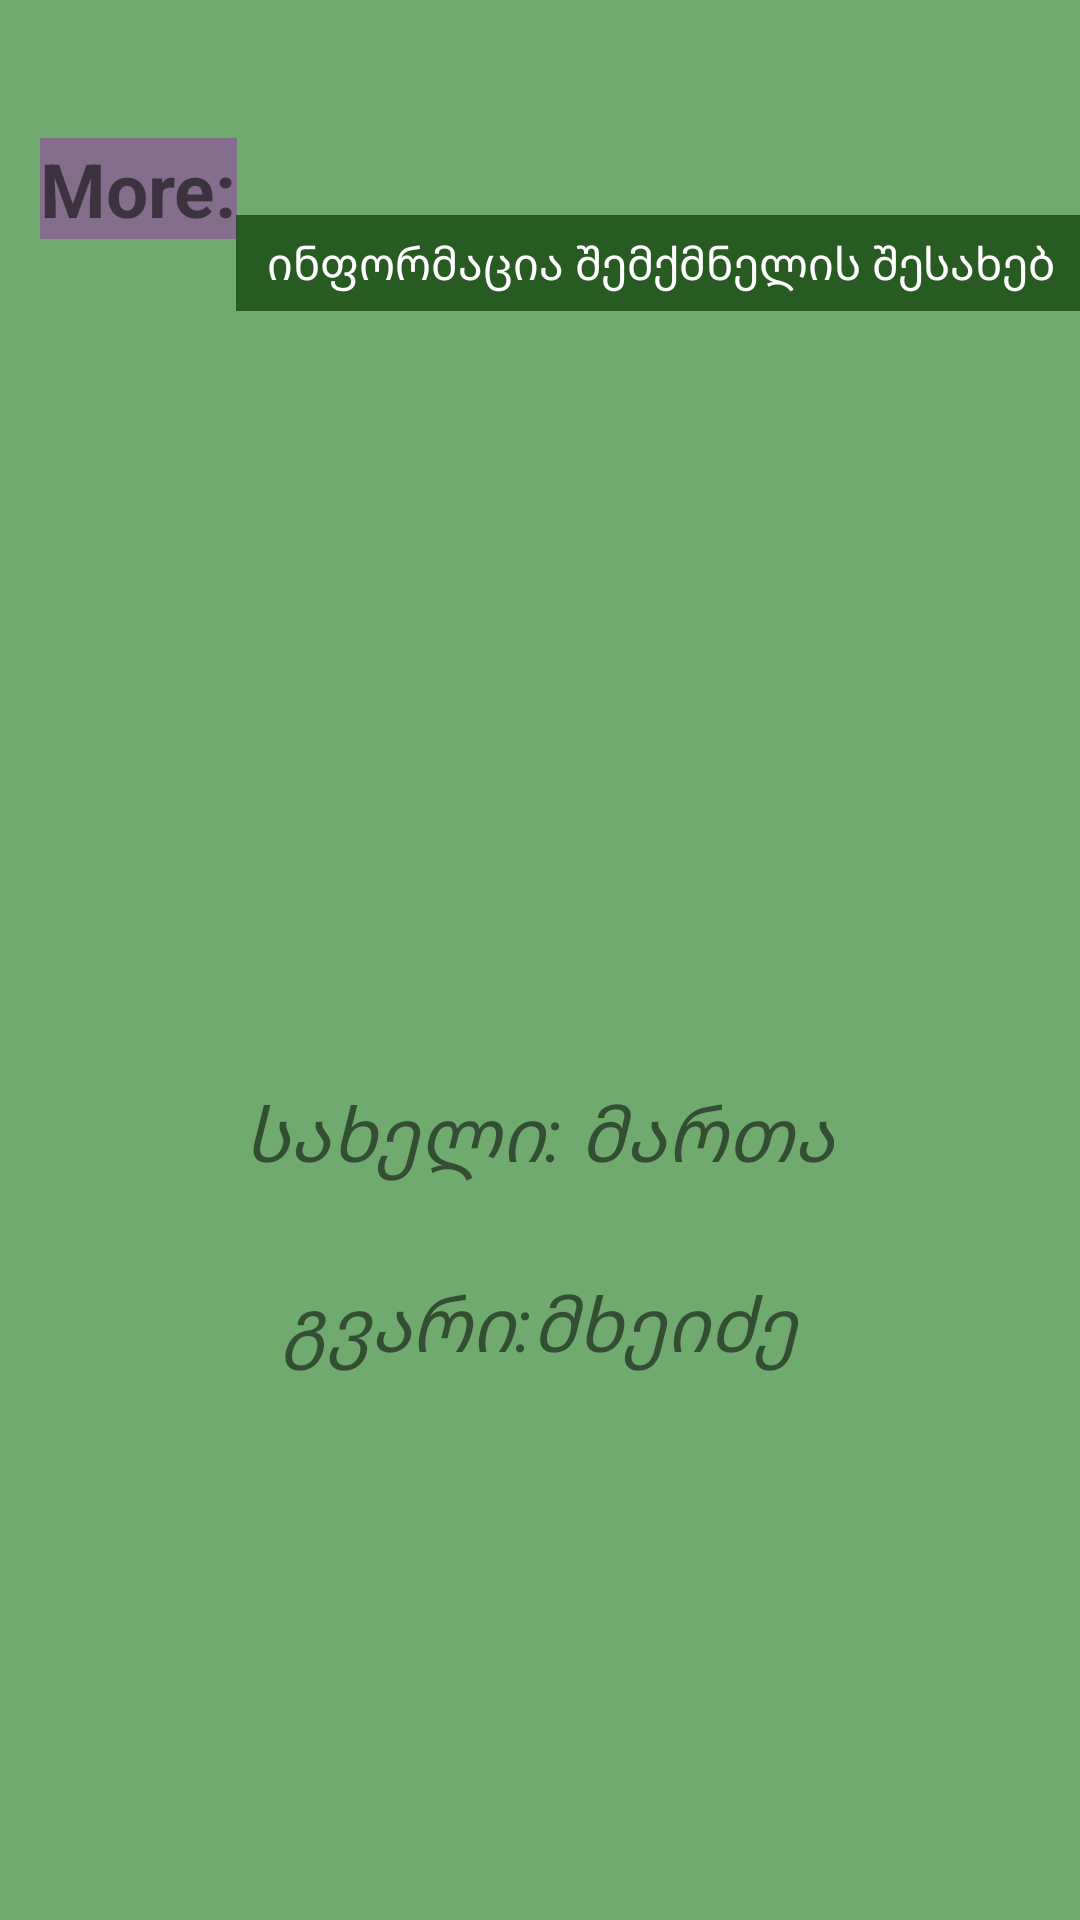

This screen was rendered from an Android layout file. Write that file and the resources it references.
<!-- AndroidManifest.xml: application theme Theme.My301 -->
<!-- res/layout/fragment_second.xml -->
<?xml version="1.0" encoding="utf-8"?>
<androidx.constraintlayout.widget.ConstraintLayout xmlns:android="http://schemas.android.com/apk/res/android"
    xmlns:app="http://schemas.android.com/apk/res-auto"
    xmlns:tools="http://schemas.android.com/tools"
    android:layout_width="match_parent"
    android:layout_height="match_parent"
    tools:context=".SecondFragment"
    android:background="#71AA6F">

    <TextView
        android:id="@+id/textView2"
        android:layout_width="wrap_content"
        android:layout_height="wrap_content"
        android:text="More:"
        android:textStyle="bold"
        android:background="#779C27B0"
        android:textSize="25sp"
        app:layout_constraintBottom_toBottomOf="parent"
        app:layout_constraintEnd_toEndOf="parent"
        app:layout_constraintHorizontal_bias="0.045"
        app:layout_constraintStart_toStartOf="parent"
        app:layout_constraintTop_toTopOf="parent"
        app:layout_constraintVertical_bias="0.076" />

    <TextView
        android:id="@+id/textView1"
        android:layout_width="283dp"
        android:layout_height="32dp"
        android:background="#B2093A00"
        android:text="ინფორმაცია შემქმნელის შესახებ"
        android:gravity="center"
        android:textColor="@color/white"
        android:textSize="15sp"
        app:layout_constraintBottom_toTopOf="@+id/imageView2"
        app:layout_constraintEnd_toEndOf="parent"
        app:layout_constraintHorizontal_bias="0.195"
        app:layout_constraintStart_toEndOf="@+id/textView2"
        app:layout_constraintTop_toTopOf="parent"
        app:layout_constraintVertical_bias="0.331" />

    <ImageView
        android:id="@+id/imageView2"
        android:layout_width="wrap_content"
        android:layout_height="wrap_content"
        app:layout_constraintBottom_toTopOf="@+id/textView3"
        app:layout_constraintEnd_toEndOf="parent"
        app:layout_constraintHorizontal_bias="0.498"
        app:layout_constraintStart_toStartOf="parent"
        app:layout_constraintTop_toTopOf="parent"
        app:layout_constraintVertical_bias="0.689"
        tools:src="@tools:sample/avatars" />

    <TextView
        android:id="@+id/textView3"
        android:layout_width="wrap_content"
        android:layout_height="wrap_content"
        android:text="სახელი: მართა"
        android:textStyle="italic"
        android:textSize="25sp"
        app:layout_constraintBottom_toBottomOf="parent"
        app:layout_constraintEnd_toEndOf="parent"
        app:layout_constraintHorizontal_bias="0.497"
        app:layout_constraintStart_toStartOf="parent"
        app:layout_constraintTop_toTopOf="parent"
        app:layout_constraintVertical_bias="0.595" />

    <TextView
        android:id="@+id/textView4"
        android:layout_width="wrap_content"
        android:layout_height="wrap_content"
        android:text="გვარი:მხეიძე"
        android:textStyle="italic"
        android:textSize="25sp"
        app:layout_constraintBottom_toBottomOf="parent"
        app:layout_constraintEnd_toEndOf="parent"
        app:layout_constraintStart_toStartOf="parent"
        app:layout_constraintTop_toBottomOf="@+id/textView3"
        app:layout_constraintVertical_bias="0.137" />

</androidx.constraintlayout.widget.ConstraintLayout>
<!-- resources referenced by this layout -->
<resources>
  <style name="Theme.My301" parent="Theme.MaterialComponents.DayNight.DarkActionBar">
          
          <item name="colorPrimary">@color/purple_500</item>
          <item name="colorPrimaryVariant">@color/purple_700</item>
          <item name="colorOnPrimary">@color/white</item>
          
          <item name="colorSecondary">@color/teal_200</item>
          <item name="colorSecondaryVariant">@color/teal_700</item>
          <item name="colorOnSecondary">@color/black</item>
          
          <item name="android:statusBarColor" tools:targetApi="l">?attr/colorPrimaryVariant</item>
          
      </style>
  <!-- not gathered from this repository: default colours our renderer supplied (Android Studio template values) -->
  <color name="purple_500">#FF6200EE</color>
  <color name="purple_700">#FF3700B3</color>
  <color name="teal_200">#FF03DAC5</color>
  <color name="teal_700">#FF018786</color>
  <color name="black">#FF000000</color>
  <color name="white">#FFFFFFFF</color>
</resources>
